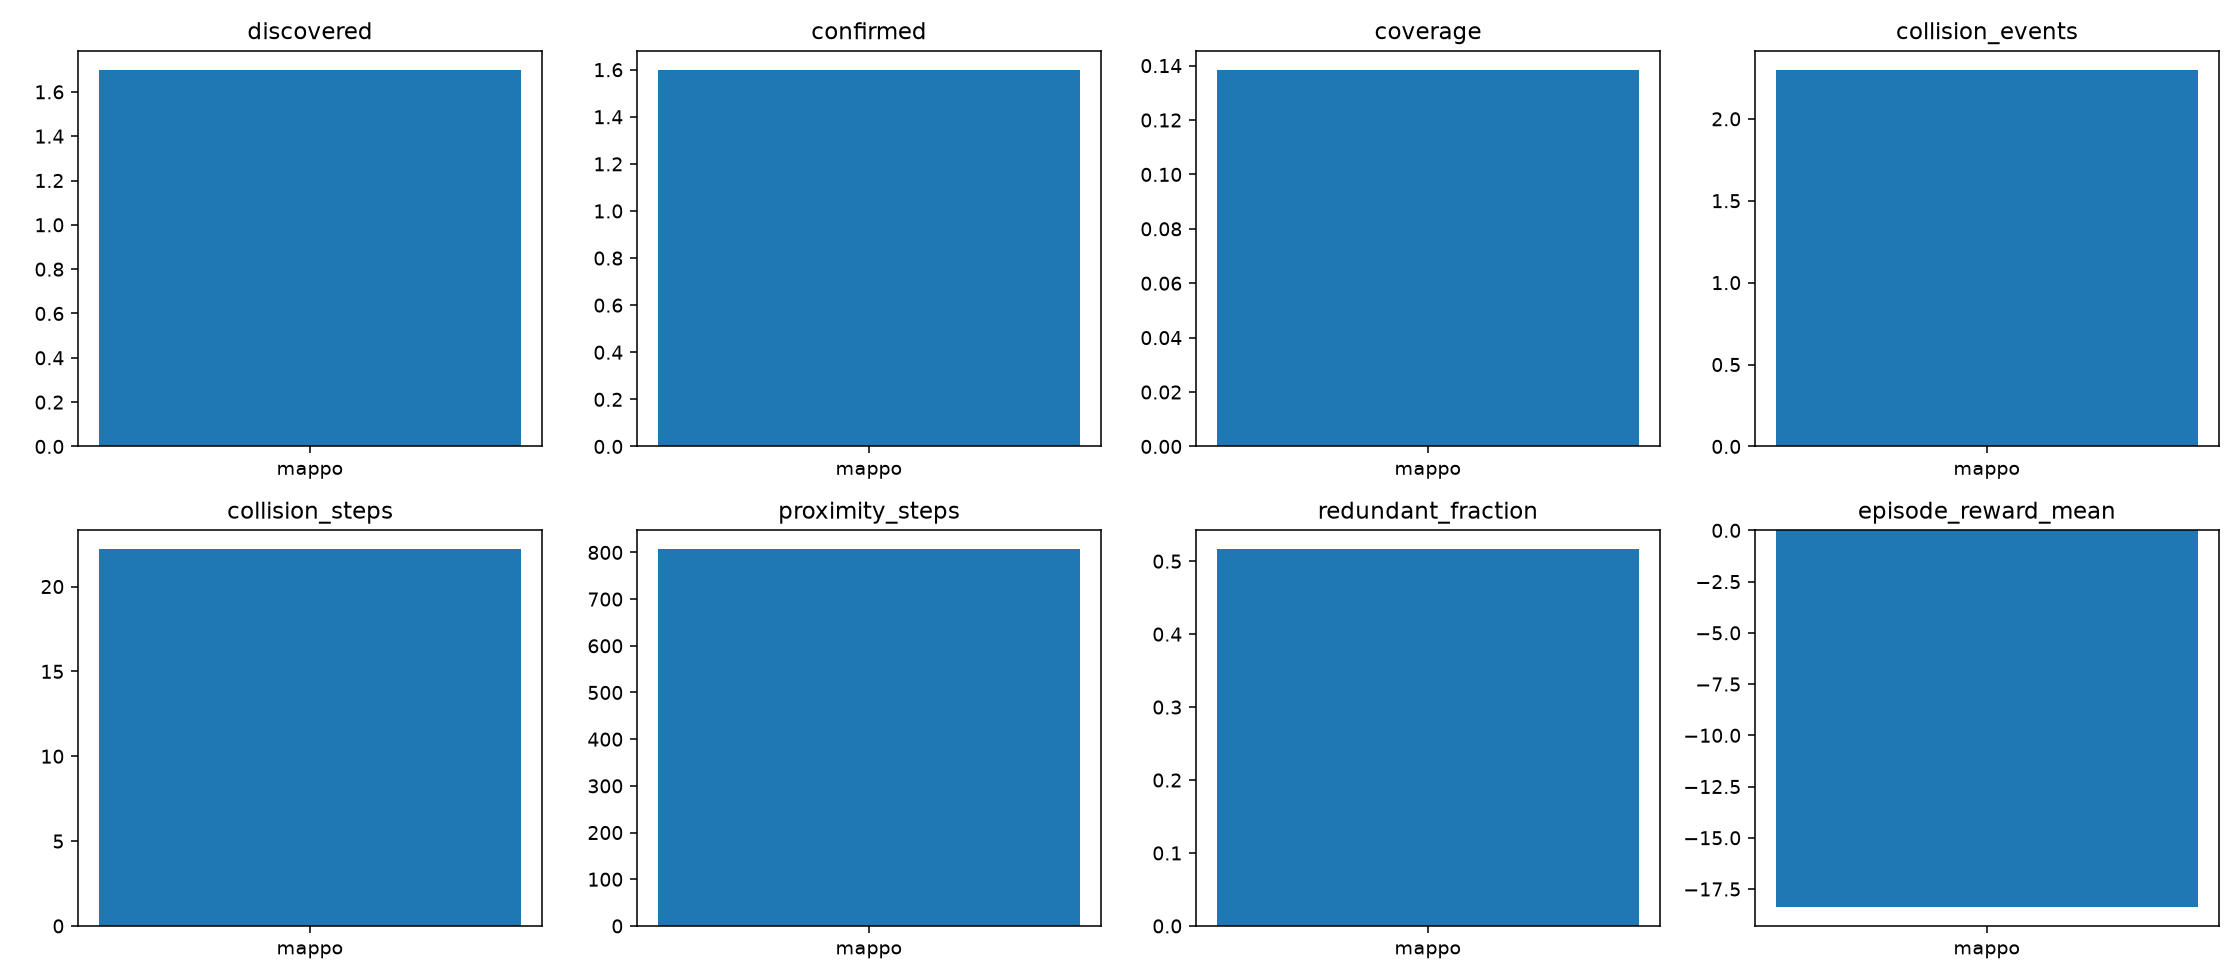

Values plotted in this chart, from the file beside it:
policy, discovered, confirmed, collision_events, coverage, mission_time_s, redundant_fraction, episode_reward_mean, proximity_steps, collision_steps, r_discover, r_confirm, r_coop, r_personal_faint, r_approach, r_new_cell, r_revisit, r_collision, r_separation, r_fire, r_idle, r_time, r_team_bonus, env_sps
mappo, 1.7, 1.6, 2.3, 0.1385, 240.0, 0.5164, -18.38, 806.9, 22.2, 1.6, 8.0, 0.0, 0.032, 0.0, 2.21, -0.344, -4.238, -24.21, 0.0, -3.408, -6.0, 5.905, 81.7
